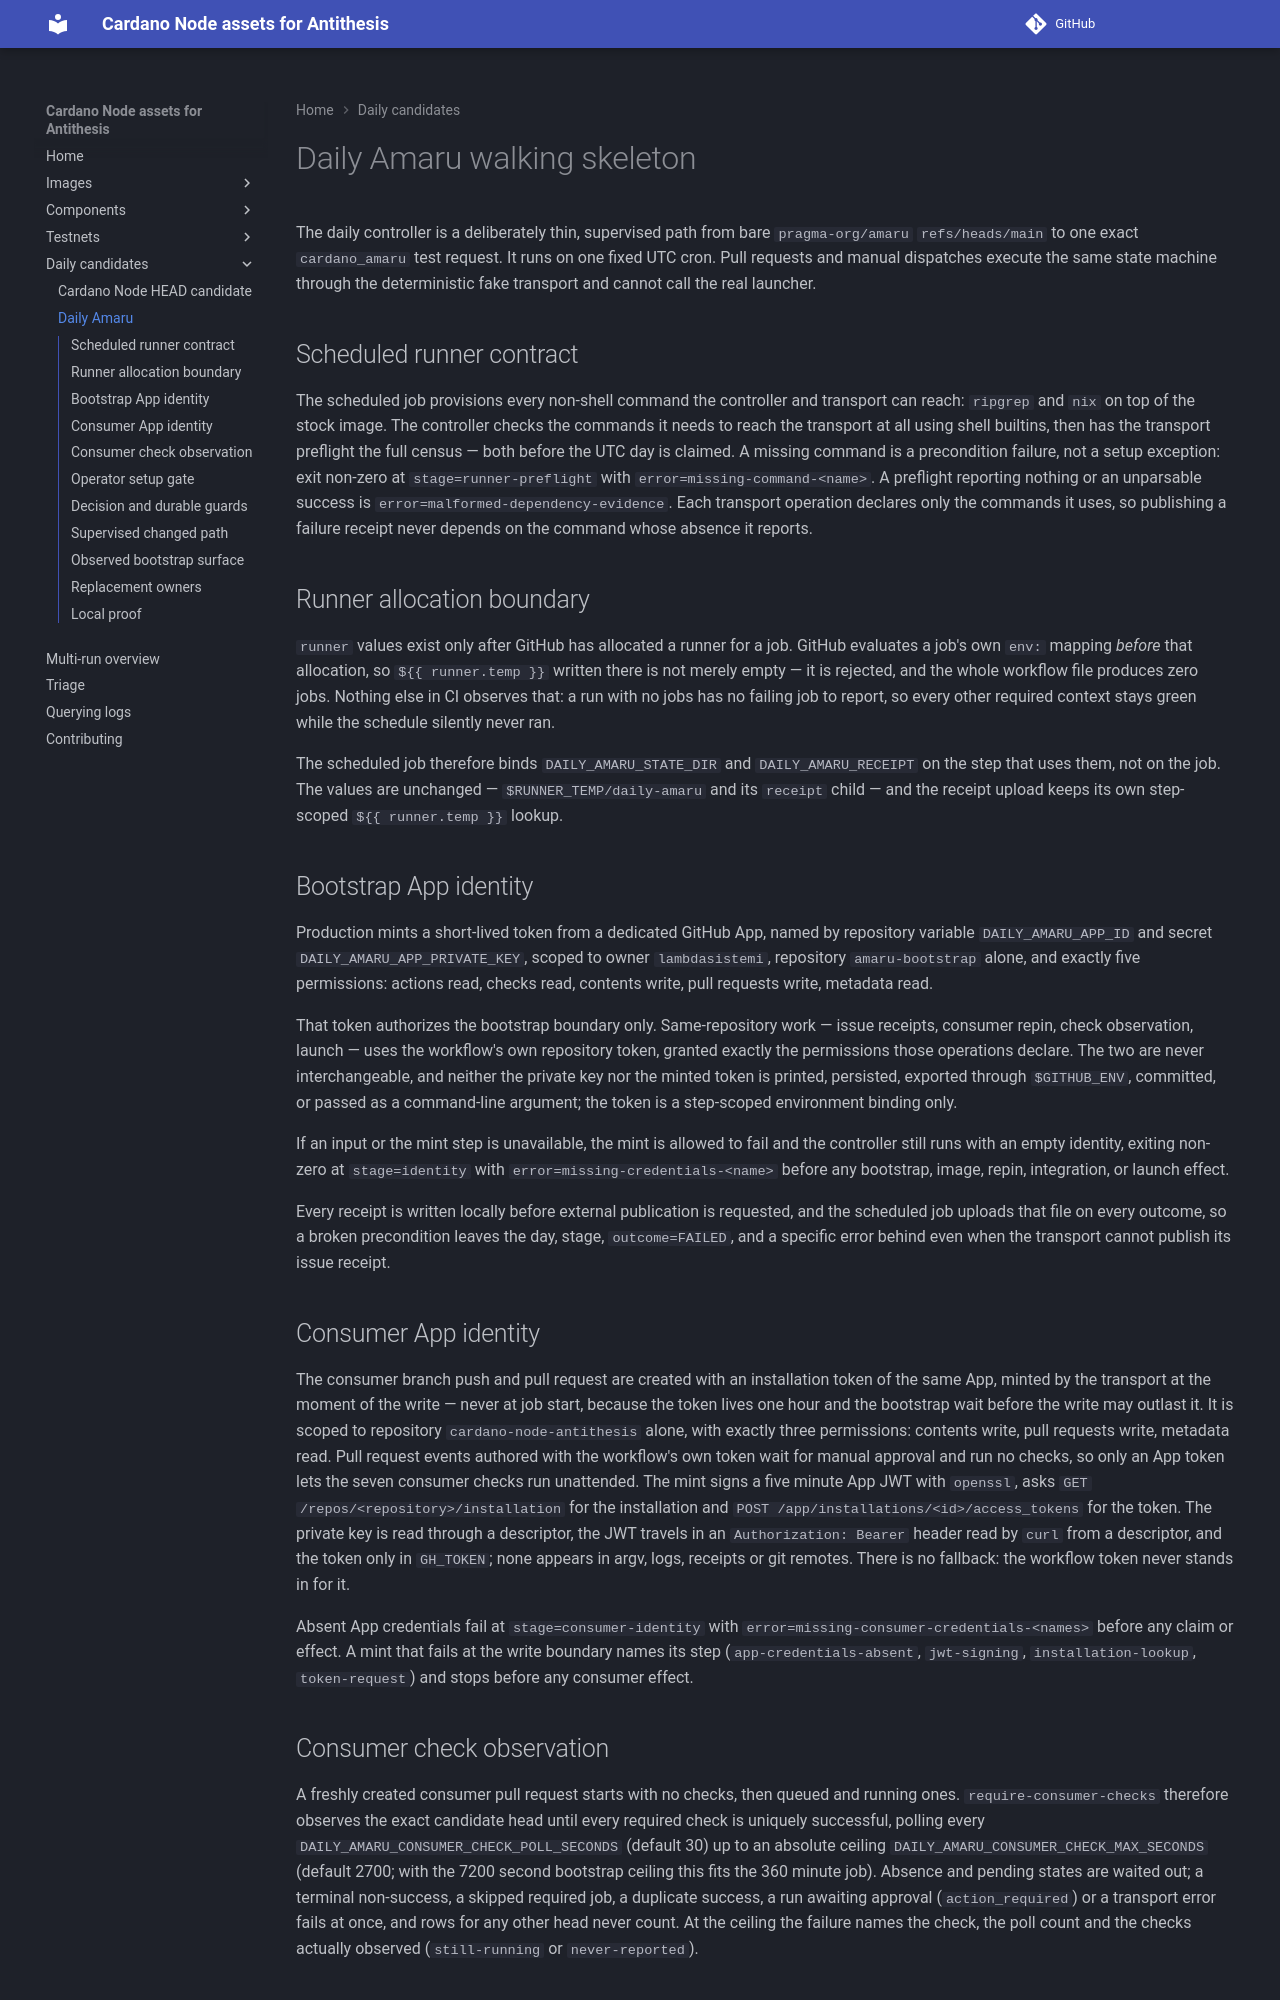

repository: blinklabs-io/cf-cardano-node-antithesis · page: daily-amaru/index.html · generator: mkdocs

# Daily Amaru walking skeleton

The daily controller is a deliberately thin, supervised path from bare
`pragma-org/amaru` `refs/heads/main` to one exact `cardano_amaru` test request.
It runs on one fixed UTC cron. Pull requests and manual dispatches execute the
same state machine through the deterministic fake transport and cannot call
the real launcher.

## Scheduled runner contract

The scheduled job provisions every non-shell command the controller and
transport can reach: `ripgrep` and `nix` on top of the stock image. The
controller checks the commands it needs to reach the transport at all using
shell builtins, then has the transport preflight the full census — both before
the UTC day is claimed. A missing command is a precondition failure, not a setup
exception: exit non-zero at `stage=runner-preflight` with
`error=missing-command-<name>`. A preflight reporting nothing or an unparsable
success is `error=malformed-dependency-evidence`. Each transport operation
declares only the commands it uses, so publishing a failure receipt never
depends on the command whose absence it reports.

## Runner allocation boundary

`runner` values exist only after GitHub has allocated a runner for a job.
GitHub evaluates a job's own `env:` mapping *before* that allocation, so
`${{ runner.temp }}` written there is not merely empty — it is rejected, and
the whole workflow file produces zero jobs. Nothing else in CI observes that:
a run with no jobs has no failing job to report, so every other required
context stays green while the schedule silently never ran.

The scheduled job therefore binds `DAILY_AMARU_STATE_DIR` and
`DAILY_AMARU_RECEIPT` on the step that uses them, not on the job. The values
are unchanged — `$RUNNER_TEMP/daily-amaru` and its `receipt` child — and the
receipt upload keeps its own step-scoped `${{ runner.temp }}` lookup.

## Bootstrap App identity

Production mints a short-lived token from a dedicated GitHub App, named by
repository variable `DAILY_AMARU_APP_ID` and secret
`DAILY_AMARU_APP_PRIVATE_KEY`, scoped to owner `lambdasistemi`, repository
`amaru-bootstrap` alone, and exactly five permissions: actions read, checks
read, contents write, pull requests write, metadata read.

That token authorizes the bootstrap boundary only. Same-repository work — issue
receipts, consumer repin, check observation, launch — uses the workflow's own
repository token, granted exactly the permissions those operations declare. The
two are never interchangeable, and neither the private key nor the minted token
is printed, persisted, exported through `$GITHUB_ENV`, committed, or passed as a
command-line argument; the token is a step-scoped environment binding only.

If an input or the mint step is unavailable, the mint is allowed to fail and the
controller still runs with an empty identity, exiting non-zero at
`stage=identity` with `error=missing-credentials-<name>` before any bootstrap,
image, repin, integration, or launch effect.

Every receipt is written locally before external publication is requested, and
the scheduled job uploads that file on every outcome, so a broken precondition
leaves the day, stage, `outcome=FAILED`, and a specific error behind even when
the transport cannot publish its issue receipt.

## Consumer App identity

The consumer branch push and pull request are created with an installation
token of the same App, minted by the transport at the moment of the write —
never at job start, because the token lives one hour and the bootstrap wait
before the write may outlast it. It is scoped to repository
`cardano-node-antithesis` alone, with exactly three permissions: contents write,
pull requests write, metadata read. Pull request events authored with the
workflow's own token wait for manual approval and run no checks, so only an App
token lets the seven consumer checks run unattended. The mint signs a five
minute App JWT with `openssl`, asks `GET /repos/<repository>/installation` for
the installation and `POST /app/installations/<id>/access_tokens` for the token.
The private key is read through a descriptor, the JWT travels in an
`Authorization: Bearer` header read by `curl` from a descriptor, and the token
only in `GH_TOKEN`; none appears in argv, logs, receipts or git remotes. There
is no fallback: the workflow token never stands in for it.

Absent App credentials fail at `stage=consumer-identity` with
`error=missing-consumer-credentials-<names>` before any claim or effect. A mint
that fails at the write boundary names its step (`app-credentials-absent`,
`jwt-signing`, `installation-lookup`, `token-request`) and stops before any
consumer effect.
